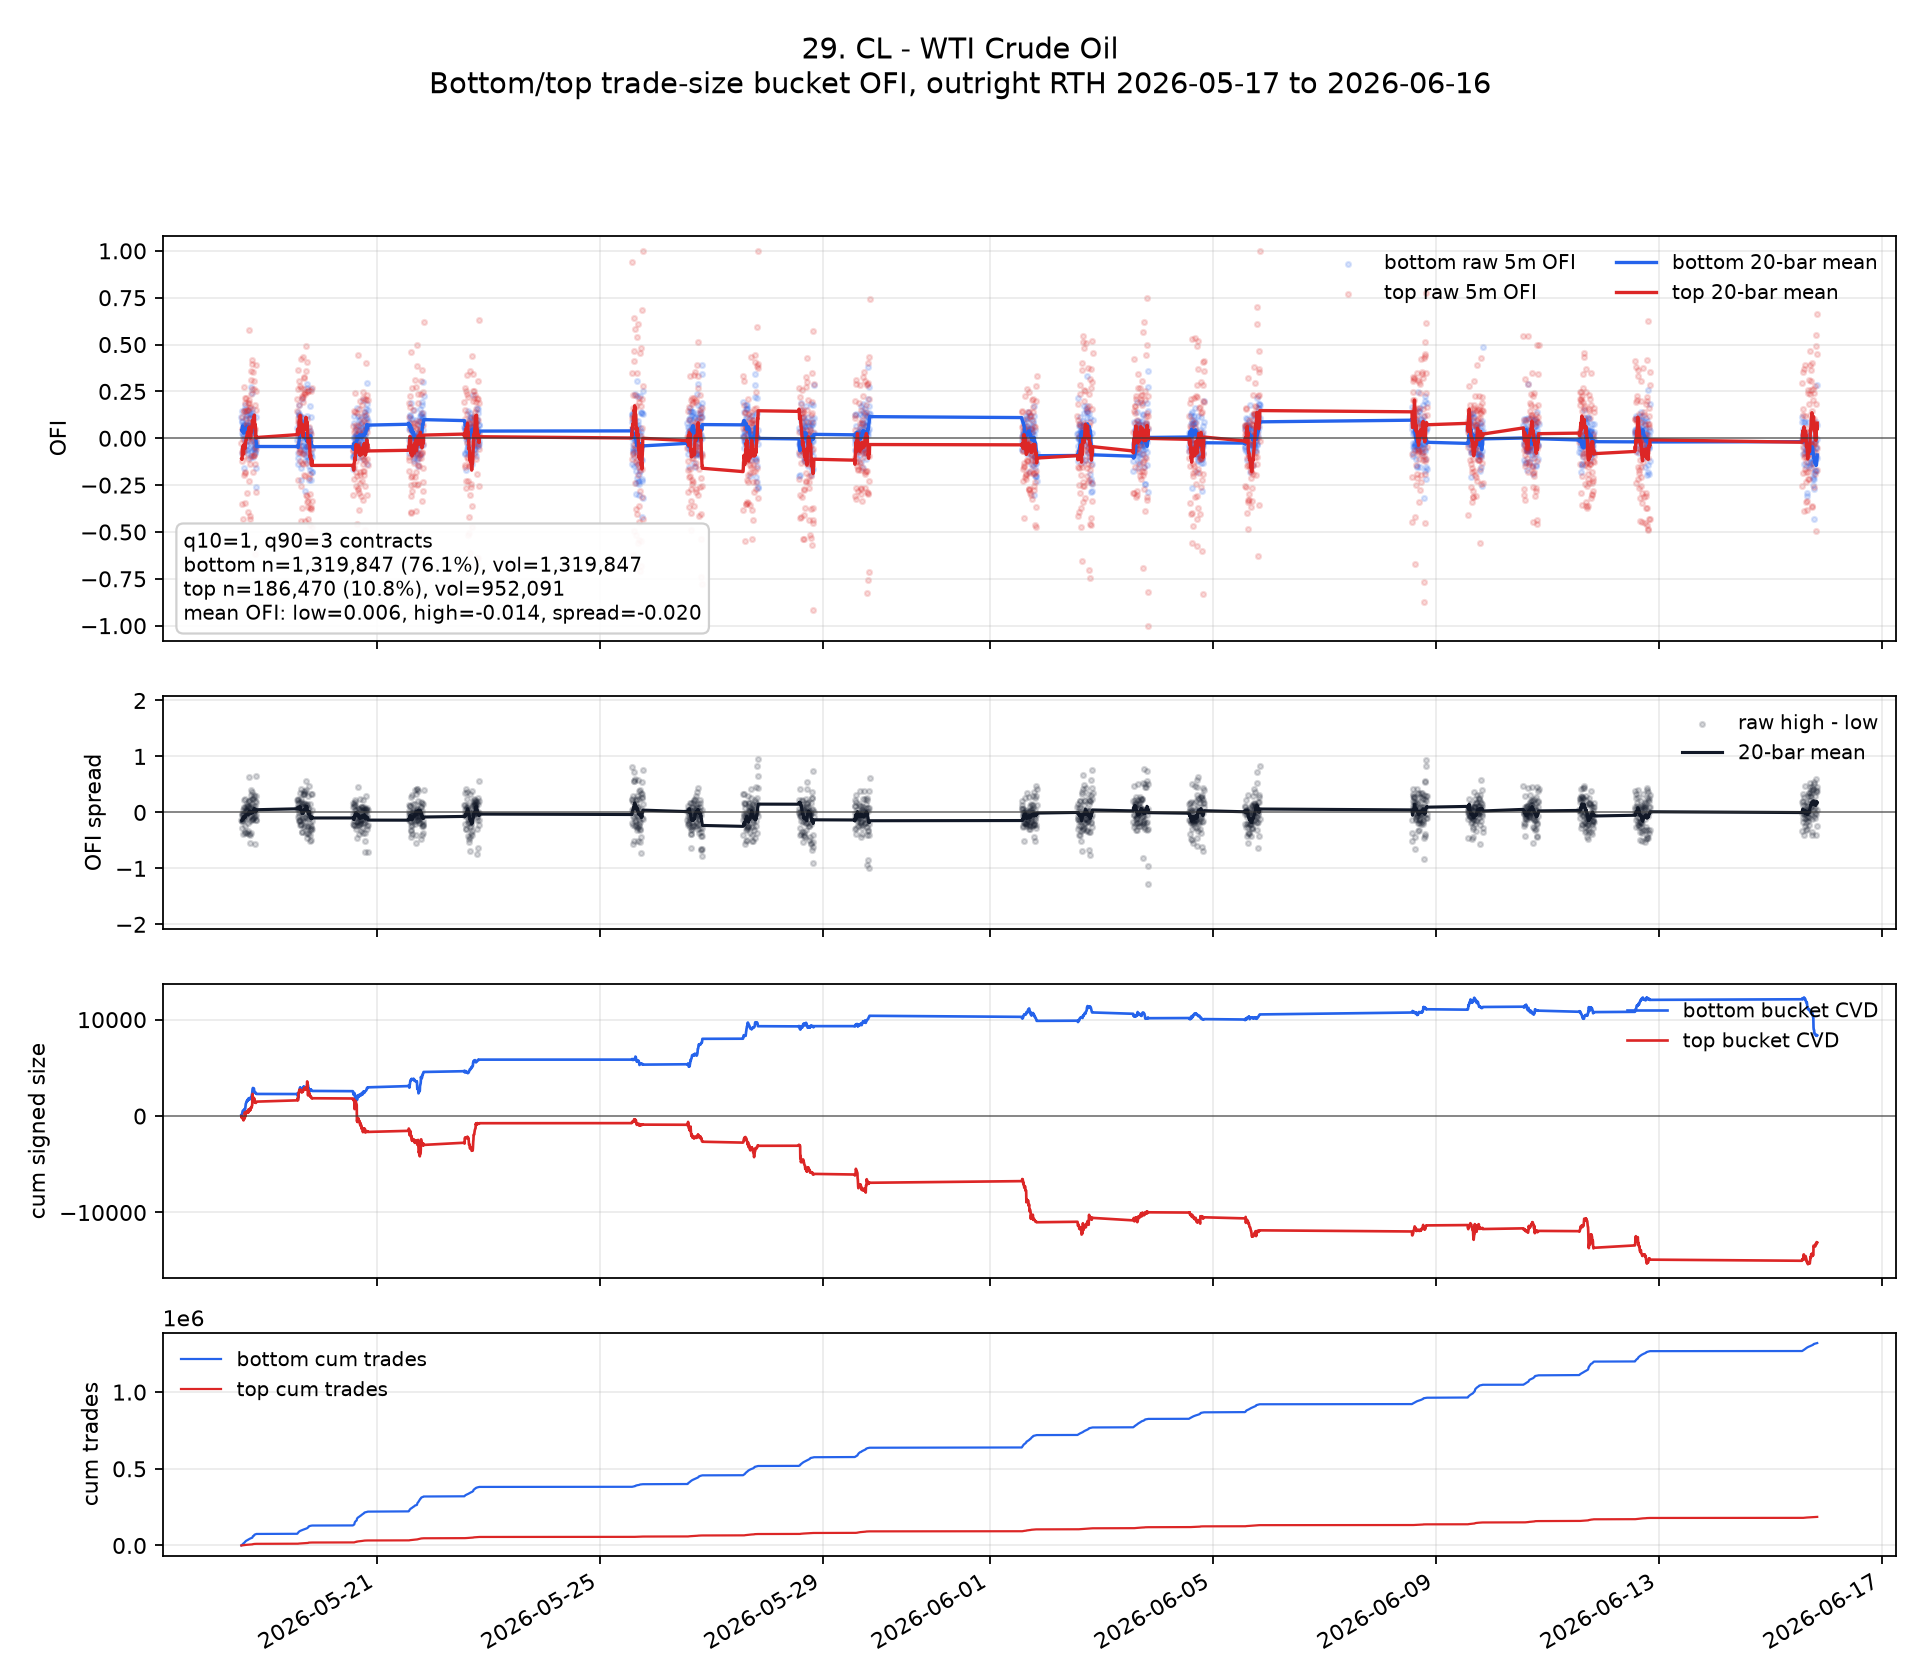

The file beside this chart, header and first rows:
ts_event, ofi_low, ofi_high, signed_size_low, signed_size_high, tot_size_low, tot_size_high, n_trades_low, n_trades_high, ofi_spread, ofi_low_roll, ofi_high_roll, ofi_spread_roll, cvd_low, cvd_high, cum_n_low, cum_n_high, cum_vol_low, cum_vol_high
2026-05-18 13:35:00+00:00, 0.1111, -0.02727, 63.0, -6.0, 567.0, 220.0, 567, 53, -0.1384, , , , 63.0, -6.0, 567, 53, 567.0, 220.0
2026-05-18 13:40:00+00:00, -0.07977, -0.3507, -56.0, -121.0, 702.0, 345.0, 702, 65, -0.271, , , , 7.0, -127.0, 1269, 118, 1269, 565.0
2026-05-18 13:45:00+00:00, 0.09167, 0.0469, 154.0, 62.0, 1680, 1322, 1680, 257, -0.04477, 0.041, -0.1104, -0.1514, 161.0, -65.0, 2949, 375, 2949, 1887
2026-05-18 13:50:00+00:00, 0.0295, -0.1195, 40.0, -123.0, 1356, 1029, 1356, 239, -0.149, 0.03813, -0.1127, -0.1508, 201.0, -188.0, 4305, 614, 4305, 2916
2026-05-18 13:55:00+00:00, 0.08778, -0.07124, 51.0, -27.0, 581.0, 379.0, 581, 83, -0.159, 0.04806, -0.1044, -0.1524, 252.0, -215.0, 4886, 697, 4886, 3295
2026-05-18 14:00:00+00:00, 0.1462, 0.1151, 101.0, 45.0, 691.0, 391.0, 691, 79, -0.03108, 0.06441, -0.0678, -0.1322, 353.0, -170.0, 5577, 776, 5577, 3686
2026-05-18 14:05:00+00:00, 0.07293, 0.04839, 87.0, 42.0, 1193, 868.0, 1193, 166, -0.02454, 0.06562, -0.0512, -0.1168, 440.0, -128.0, 6770, 942, 6770, 4554
2026-05-18 14:10:00+00:00, 0.04569, -0.0614, 97.0, -84.0, 2123, 1368, 2123, 285, -0.1071, 0.06313, -0.05247, -0.1156, 537.0, -212.0, 8893, 1227, 8893, 5922
2026-05-18 14:15:00+00:00, 0.01504, 0.05119, 19.0, 56.0, 1263, 1094, 1263, 188, 0.03614, 0.05779, -0.04096, -0.09875, 556.0, -156.0, 10156, 1415, 10156, 7016
2026-05-18 14:20:00+00:00, -0.04972, -0.4315, -27.0, -167.0, 543.0, 387.0, 543, 82, -0.3818, 0.04704, -0.08001, -0.1271, 529.0, -323.0, 10699, 1497, 10699, 7403
2026-05-18 14:25:00+00:00, 0.01608, -0.005455, 30.0, -6.0, 1866, 1100, 1866, 213, -0.02153, 0.04422, -0.07324, -0.1175, 559.0, -329.0, 12565, 1710, 12565, 8503
2026-05-18 14:30:00+00:00, -0.1604, -0.194, -209.0, -117.0, 1303, 603.0, 1303, 117, -0.03363, 0.02717, -0.0833, -0.1105, 350.0, -446.0, 13868, 1827, 13868, 9106
2026-05-18 14:35:00+00:00, 0.06289, 0.1457, 71.0, 88.0, 1129, 604.0, 1129, 131, 0.08281, 0.02992, -0.06569, -0.09561, 421.0, -358.0, 14997, 1958, 14997, 9710
2026-05-18 14:40:00+00:00, 0.05502, 0.2721, 63.0, 231.0, 1145, 849.0, 1145, 173, 0.2171, 0.03171, -0.04156, -0.07327, 484.0, -127.0, 16142, 2131, 16142, 10559
2026-05-18 14:45:00+00:00, 0.07599, -0.0664, 75.0, -67.0, 987.0, 1009, 987, 163, -0.1424, 0.03466, -0.04322, -0.07788, 559.0, -194.0, 17129, 2294, 17129, 11568
2026-05-18 14:50:00+00:00, 0.0414, 0.1433, 45.0, 84.0, 1087, 586.0, 1087, 116, 0.1019, 0.03508, -0.03156, -0.06664, 604.0, -110.0, 18216, 2410, 18216, 12154
2026-05-18 14:55:00+00:00, 0.0, -0.09366, 0.0, -31.0, 654.0, 331.0, 654, 79, -0.09366, 0.03302, -0.03521, -0.06823, 604.0, -141.0, 18870, 2489, 18870, 12485
2026-05-18 15:00:00+00:00, 0.1766, -0.1834, 136.0, -124.0, 770.0, 676.0, 770, 110, -0.3601, 0.041, -0.04344, -0.08444, 740.0, -265.0, 19640, 2599, 19640, 13161
2026-05-18 15:05:00+00:00, -0.02004, 0.2158, -53.0, 651.0, 2645, 3017, 2645, 568, 0.2358, 0.03779, -0.0298, -0.06759, 687.0, 386.0, 22285, 3167, 22285, 16178
2026-05-18 15:10:00+00:00, 0.07219, -0.178, 108.0, -217.0, 1496, 1219, 1496, 219, -0.2502, 0.03951, -0.03721, -0.07672, 795.0, 169.0, 23781, 3386, 23781, 17397
2026-05-18 15:15:00+00:00, 0.002053, -0.3431, 2.0, -235.0, 974.0, 685.0, 974, 127, -0.3451, 0.03405, -0.053, -0.08705, 797.0, -66.0, 24755, 3513, 24755, 18082
2026-05-18 15:20:00+00:00, 0.1575, 0.1882, 163.0, 121.0, 1035, 643.0, 1035, 125, 0.03069, 0.04592, -0.02606, -0.07197, 960.0, 55.0, 25790, 3638, 25790, 18725
2026-05-18 15:25:00+00:00, 0.1401, 0.1453, 161.0, 156.0, 1149, 1074, 1149, 175, 0.00513, 0.04834, -0.02114, -0.06948, 1121, 211.0, 26939, 3813, 26939, 19799
2026-05-18 15:30:00+00:00, 0.1167, 0.05687, 172.0, 41.0, 1474, 721.0, 1474, 144, -0.05982, 0.0527, -0.01232, -0.06502, 1293, 252.0, 28413, 3957, 28413, 20520
2026-05-18 15:35:00+00:00, 0.03354, 0.07042, 44.0, 60.0, 1312, 852.0, 1312, 194, 0.03689, 0.04999, -0.005235, -0.05522, 1337, 312.0, 29725, 4151, 29725, 21372
2026-05-18 15:40:00+00:00, 0.04162, 0.1087, 39.0, 50.0, 937.0, 460.0, 937, 99, 0.06707, 0.04476, -0.005554, -0.05031, 1376, 362.0, 30662, 4250, 30662, 21832
2026-05-18 15:45:00+00:00, 0.1054, 0.2157, 99.0, 88.0, 939.0, 408.0, 939, 91, 0.1103, 0.04639, 0.00281, -0.04357, 1475, 450.0, 31601, 4341, 31601, 22240
2026-05-18 15:50:00+00:00, 0.06641, 0.04382, 35.0, 11.0, 527.0, 251.0, 527, 59, -0.02259, 0.04742, 0.008072, -0.03935, 1510, 461.0, 32128, 4400, 32128, 22491
2026-05-18 15:55:00+00:00, -0.06019, 0.08284, -26.0, 28.0, 432.0, 338.0, 432, 71, 0.143, 0.04366, 0.009654, -0.03401, 1484, 489.0, 32560, 4471, 32560, 22829
2026-05-18 16:00:00+00:00, 0.07168, -0.2922, 40.0, -123.0, 558.0, 421.0, 558, 80, -0.3638, 0.04973, 0.01662, -0.03311, 1524, 366.0, 33118, 4551, 33118, 23250
2026-05-18 16:05:00+00:00, 0.1255, 0.1528, 101.0, 70.0, 805.0, 458.0, 805, 97, 0.02737, 0.0552, 0.02454, -0.03066, 1625, 436.0, 33923, 4648, 33923, 23708
2026-05-18 16:10:00+00:00, -0.03834, -0.01681, -24.0, -8.0, 626.0, 476.0, 626, 90, 0.02153, 0.0613, 0.0334, -0.0279, 1601, 428.0, 34549, 4738, 34549, 24184
2026-05-18 16:15:00+00:00, 0.0573, 0.1513, 31.0, 46.0, 541.0, 304.0, 541, 58, 0.09401, 0.06102, 0.03368, -0.02734, 1632, 474.0, 35090, 4796, 35090, 24488
2026-05-18 16:20:00+00:00, -0.07733, 0.03521, -29.0, 10.0, 375.0, 284.0, 375, 62, 0.1125, 0.05441, 0.02184, -0.03257, 1603, 484.0, 35465, 4858, 35465, 24772
2026-05-18 16:25:00+00:00, 0.0727, -0.1111, 82.0, -82.0, 1128, 738.0, 1128, 138, -0.1838, 0.05424, 0.0196, -0.03464, 1685, 402.0, 36593, 4996, 36593, 25510
2026-05-18 16:30:00+00:00, 0.06974, 0.1894, 106.0, 258.0, 1520, 1362, 1520, 233, 0.1197, 0.05566, 0.0219, -0.03375, 1791, 660.0, 38113, 5229, 38113, 26872
2026-05-18 16:35:00+00:00, -0.06, -0.3943, -54.0, -293.0, 900.0, 743.0, 900, 140, -0.3343, 0.05266, 0.00687, -0.04579, 1737, 367.0, 39013, 5369, 39013, 27615
2026-05-18 16:40:00+00:00, 0.005803, 0.2034, 3.0, 71.0, 517.0, 349.0, 517, 69, 0.1976, 0.04412, 0.02621, -0.0179, 1740, 438.0, 39530, 5438, 39530, 27964
2026-05-18 16:45:00+00:00, -0.05071, 0.5772, -25.0, 142.0, 493.0, 246.0, 493, 48, 0.6279, 0.04258, 0.04429, 0.001703, 1715, 580.0, 40023, 5486, 40023, 28210
2026-05-18 16:50:00+00:00, 0.1103, 0.02759, 58.0, 8.0, 526.0, 290.0, 526, 67, -0.08268, 0.04449, 0.05457, 0.01008, 1773, 588.0, 40549, 5553, 40549, 28500
2026-05-18 16:55:00+00:00, 0.1524, -0.2287, 87.0, -51.0, 571.0, 223.0, 571, 56, -0.3811, 0.052, 0.06028, 0.008282, 1860, 537.0, 41120, 5609, 41120, 28723
2026-05-18 17:00:00+00:00, -0.01299, 0.186, -11.0, 112.0, 847.0, 602.0, 847, 116, 0.199, 0.04348, 0.06018, 0.0167, 1849, 649.0, 41967, 5725, 41967, 29325
2026-05-18 17:05:00+00:00, 0.02048, -0.1399, 12.0, -67.0, 586.0, 479.0, 586, 95, -0.1604, 0.0375, 0.04592, 0.008425, 1861, 582.0, 42553, 5820, 42553, 29804
2026-05-18 17:10:00+00:00, -0.1034, 0.1097, -126.0, 105.0, 1218, 957.0, 1218, 165, 0.2132, 0.02649, 0.04856, 0.02207, 1735, 687.0, 43771, 5985, 43771, 30761
2026-05-18 17:15:00+00:00, 0.08565, 0.1608, 77.0, 69.0, 899.0, 429.0, 899, 90, 0.07519, 0.0291, 0.05309, 0.02399, 1812, 756.0, 44670, 6075, 44670, 31190
2026-05-18 17:20:00+00:00, -0.02773, -0.4286, -15.0, -120.0, 541.0, 280.0, 541, 69, -0.4008, 0.02563, 0.02622, 0.0005937, 1797, 636.0, 45211, 6144, 45211, 31470
2026-05-18 17:25:00+00:00, 0.07449, 0.1667, 33.0, 46.0, 443.0, 276.0, 443, 68, 0.09217, 0.02408, 0.02377, -0.0003103, 1830, 682.0, 45654, 6212, 45654, 31746
2026-05-18 17:30:00+00:00, 0.1298, -0.4173, 34.0, -53.0, 262.0, 127.0, 262, 31, -0.5471, 0.02725, 0.0007134, -0.02654, 1864, 629.0, 45916, 6243, 45916, 31873
2026-05-18 17:35:00+00:00, 0.04721, 0.361, 22.0, 113.0, 466.0, 313.0, 466, 70, 0.3138, 0.03262, 0.01462, -0.018, 1886, 742.0, 46382, 6313, 46382, 32186
2026-05-18 17:40:00+00:00, -0.09049, 0.3102, -39.0, 134.0, 431.0, 432.0, 431, 68, 0.4007, 0.02451, 0.04474, 0.02023, 1847, 876.0, 46813, 6381, 46813, 32618
2026-05-18 17:45:00+00:00, 0.2732, -0.09302, 112.0, -24.0, 410.0, 258.0, 410, 55, -0.3662, 0.0319, 0.03245, 0.0005514, 1959, 852.0, 47223, 6436, 47223, 32876
2026-05-18 17:50:00+00:00, 0.06322, 0.0, 44.0, 0.0, 696.0, 246.0, 696, 58, -0.06322, 0.03697, 0.03329, -0.003686, 2003, 852.0, 47919, 6494, 47919, 33122
2026-05-18 17:55:00+00:00, 0.1239, 0.234, 41.0, 33.0, 331.0, 141.0, 331, 35, 0.1102, 0.0403, 0.03742, -0.002878, 2044, 885.0, 48250, 6529, 48250, 33263
2026-05-18 18:00:00+00:00, 0.1213, -0.01422, 45.0, -3.0, 371.0, 211.0, 371, 49, -0.1355, 0.05023, 0.03495, -0.01528, 2089, 882.0, 48621, 6578, 48621, 33474
2026-05-18 18:05:00+00:00, 0.2408, 0.2652, 137.0, 83.0, 569.0, 313.0, 569, 71, 0.0244, 0.05864, 0.05377, -0.00487, 2226, 965.0, 49190, 6649, 49190, 33787
2026-05-18 18:10:00+00:00, 0.06102, 0.4175, 36.0, 172.0, 590.0, 412.0, 590, 92, 0.3565, 0.0582, 0.06517, 0.006968, 2262, 1137, 49780, 6741, 49780, 34199
2026-05-18 18:15:00+00:00, 0.133, 0.02183, 123.0, 15.0, 925.0, 687.0, 925, 152, -0.1111, 0.06785, 0.08598, 0.01813, 2385, 1152, 50705, 6893, 50705, 34886
2026-05-18 18:20:00+00:00, 0.1537, 0.3949, 231.0, 646.0, 1503, 1636, 1503, 313, 0.2412, 0.07524, 0.09555, 0.02031, 2616, 1798, 52208, 7206, 52208, 36522
2026-05-18 18:25:00+00:00, 0.1174, 0.3544, 210.0, 504.0, 1788, 1422, 1788, 300, 0.237, 0.08365, 0.08441, 0.000757, 2826, 2302, 53996, 7506, 53996, 37944
2026-05-18 18:30:00+00:00, 0.006748, -0.09706, 40.0, -605.0, 5928, 6233, 5928, 1234, -0.1038, 0.07848, 0.07818, -0.0002996, 2866, 1697, 59924, 8740, 59924, 44177
... 1,580 more rows
